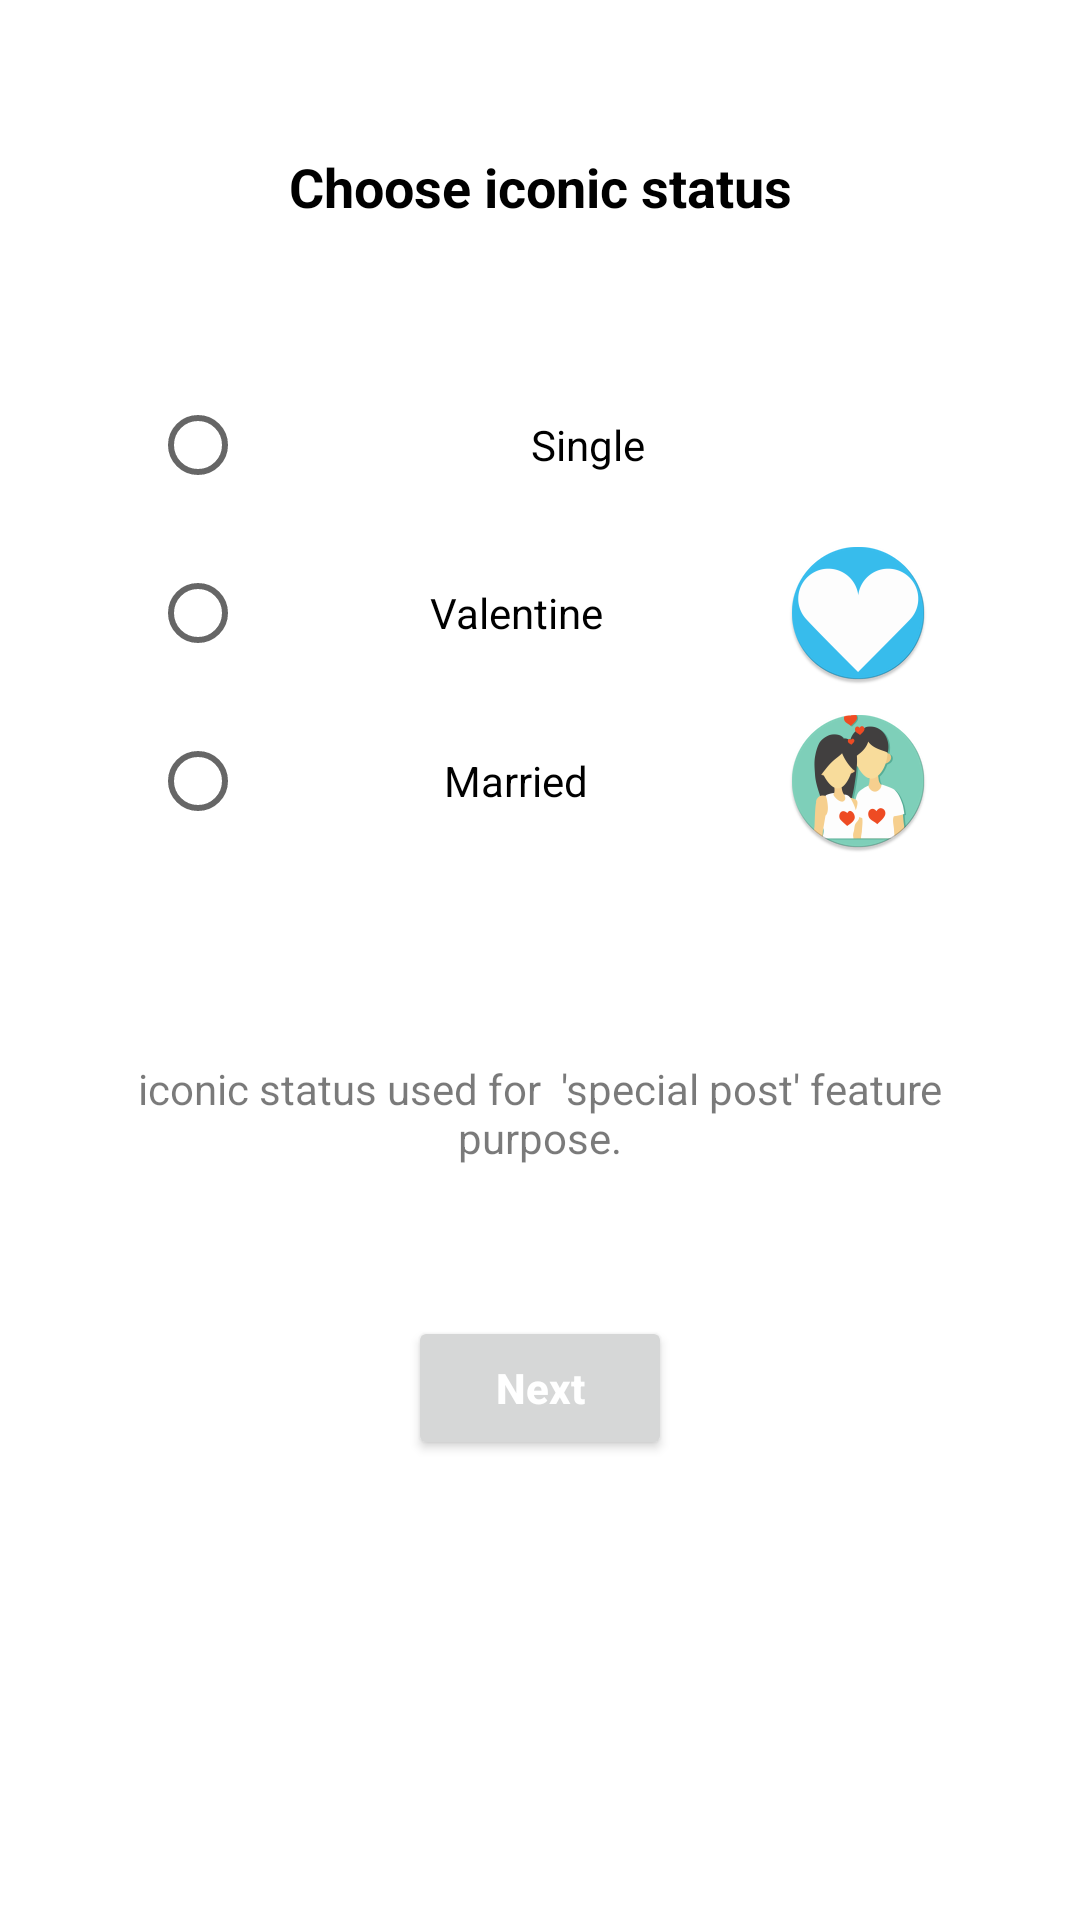

Write the Android layout XML for this screen, with the resource values it uses.
<!-- AndroidManifest.xml: application theme Theme.Likon -->
<!-- res/layout/fragment_iconic_status.xml -->
<?xml version="1.0" encoding="utf-8"?>
<LinearLayout xmlns:android="http://schemas.android.com/apk/res/android"
    xmlns:tools="http://schemas.android.com/tools"
    android:layout_width="match_parent"
    android:layout_height="match_parent"
    android:background="@color/white"
    android:orientation="vertical"
    tools:context=".auth.IconicStatusFragment"
    android:paddingTop="50dp">



        <TextView
            android:layout_width="match_parent"
            android:layout_height="wrap_content"
            android:gravity="center"
            android:text="Choose iconic status"
            android:textStyle="bold"
            android:textColor="@color/black"
            android:textSize="18sp" />

        <RadioGroup
            android:layout_width="match_parent"
            android:layout_height="wrap_content"
            android:orientation="vertical"
            android:layout_margin="50dp"
            android:gravity="center"
            >


                <RadioButton
                    android:id="@+id/radio_single"
                    android:layout_width="match_parent"
                    android:layout_height="match_parent"
                    android:drawableTintMode="multiply"
                    android:gravity="center"
                    android:textColor="@color/black"
                    android:text="Single" />

                <RadioButton
                    android:id="@+id/radio_valentine"
                    android:layout_width="match_parent"
                    android:layout_height="match_parent"
                    android:layout_marginTop="8dp"
                    android:drawableEnd="@mipmap/ic_heart"
                    android:textColor="@color/black"
                    android:gravity="center"
                    android:text="Valentine" />




                <RadioButton
                    android:id="@+id/radio_married"
                    android:layout_width="match_parent"
                    android:gravity="center"
                    android:layout_marginTop="8dp"
                    android:drawableEnd="@mipmap/ic_married"
                    android:textColor="@color/black"
                    android:layout_height="match_parent"
                    android:text="Married" />





        </RadioGroup>

    <TextView
        android:id="@+id/iconic_error"
        android:layout_width="match_parent"
        android:layout_height="wrap_content"
        android:gravity="center"
        android:textColor="@color/red"
        />


    <TextView
        android:layout_width="wrap_content"
        android:layout_height="wrap_content"
        android:layout_gravity="center_horizontal"
        android:text="iconic status used for  'special post' feature purpose."
        android:gravity="center"
        android:textColor="@color/light_dark"
        android:paddingEnd="40dp"
        android:paddingStart="40dp"
        />


    <Button
        android:layout_width="wrap_content"
        android:layout_height="wrap_content"
        android:text="Next"
        android:textStyle="bold"
        android:textColor="@color/white"
        android:textAppearance="@style/TextAppearance.AppCompat.Body2"
        android:id="@+id/iconic_next"
        android:layout_gravity="center_horizontal"
        android:layout_marginTop="50dp"
        />




</LinearLayout>
<!-- resources referenced by this layout -->
<resources>
  <color name="black">#FF000000</color>
  <color name="light_dark">#85000000</color>
  <color name="red">#F63939</color>
  <color name="white">#FFFFFFFF</color>
  <!-- mipmap ic_heart: png bitmap (mipmap-hdpi, 3777 bytes) -->
  <!-- mipmap ic_married: png bitmap (mipmap-hdpi, 5695 bytes) -->
  <style name="Theme.Likon" parent="Theme.MaterialComponents.DayNight.NoActionBar">
          
          <item name="colorPrimary">@color/blue</item>
          <item name="colorPrimaryVariant">@color/light_dark</item>
          <item name="colorOnPrimary">@color/white</item>
          
          <item name="colorSecondary">@color/teal_200</item>
          <item name="colorSecondaryVariant">@color/teal_700</item>
          <item name="colorOnSecondary">@color/black</item>
          
          <item name="android:statusBarColor" tools:targetApi="l">?attr/colorPrimaryVariant</item>
          
      </style>
  <color name="blue">#0088FF</color>
  <color name="teal_200">#65B7FF</color>
  <color name="teal_700">#009AE4</color>
</resources>
